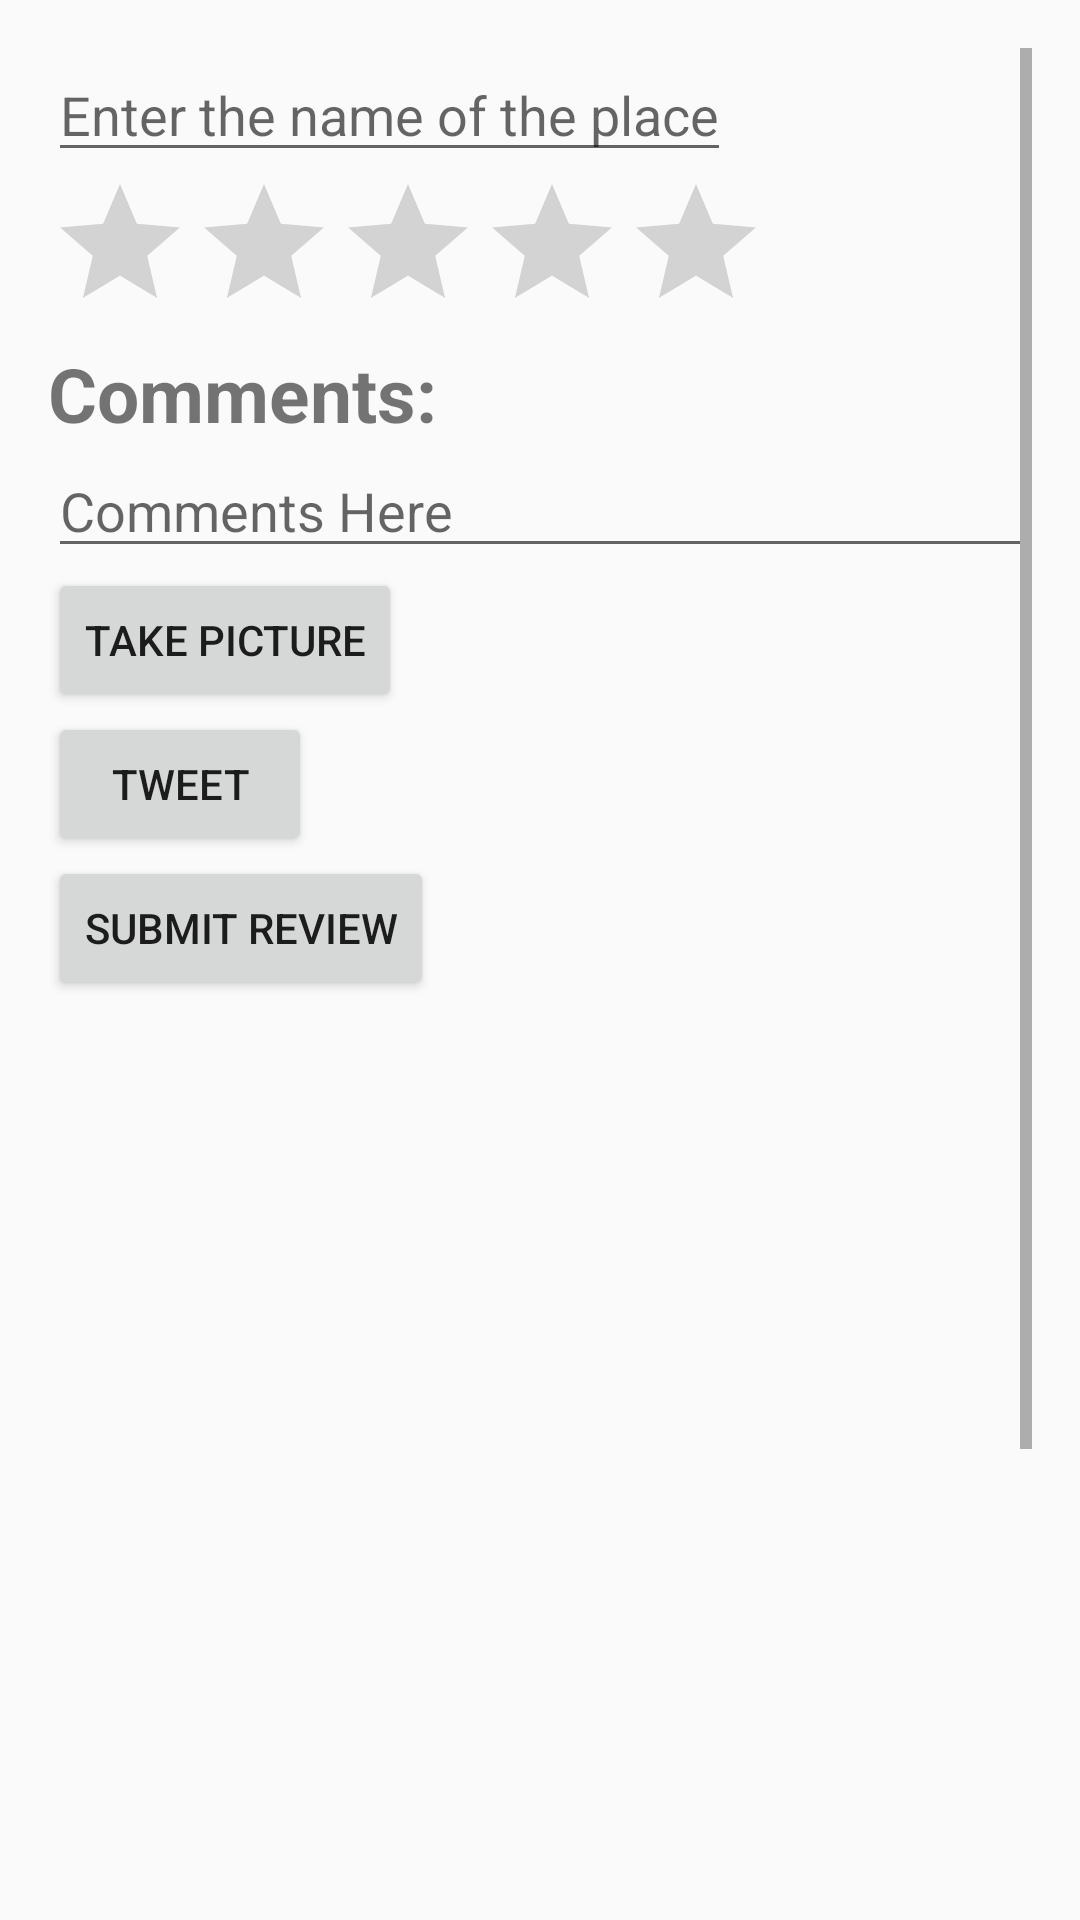

This screen was rendered from an Android layout file. Write that file and the resources it references.
<!-- AndroidManifest.xml: application theme AppTheme -->
<!-- res/layout/fragment_new_review.xml -->
<?xml version="1.0" encoding="utf-8"?>
<ScrollView xmlns:android="http://schemas.android.com/apk/res/android"
    android:layout_width="match_parent"
    android:layout_height="match_parent"
    android:paddingBottom="@dimen/activity_vertical_margin"
    android:paddingLeft="@dimen/activity_horizontal_margin"
    android:paddingRight="@dimen/activity_horizontal_margin"
    android:paddingTop="@dimen/activity_vertical_margin"
    android:orientation="vertical" >

    <LinearLayout
        android:layout_width="match_parent"
        android:layout_height="wrap_content"
        android:orientation="vertical">

        <EditText
            android:id="@+id/location_name"
            android:hint="Enter the name of the place"
            android:layout_width="wrap_content"
            android:layout_height="wrap_content" />

        <RatingBar
            android:id="@+id/rating_bar"
            android:layout_width="wrap_content"
            android:layout_height="wrap_content"
            android:numStars="5"/>

        <TextView
            android:text="Comments:"
            android:textStyle="bold"
            android:textSize="25sp"
            android:layout_width="wrap_content"
            android:layout_height="wrap_content" />

        <EditText
            android:id="@+id/user_comments"
            android:hint="Comments Here"
            android:layout_width="match_parent"
            android:layout_height="wrap_content" />

        <Button
            android:id="@+id/take_picture"
            android:text="take picture"
            android:layout_width="wrap_content"
            android:layout_height="wrap_content" />

        <Button
            android:id="@+id/tweet"
            android:text="Tweet"
            android:layout_width="wrap_content"
            android:layout_height="wrap_content" />

        <Button
            android:id="@+id/save_review"
            android:text="Submit review"
            android:layout_width="wrap_content"
            android:layout_height="wrap_content" />

        <ImageView
            android:id="@+id/user_picture"
            android:layout_width="500dp"
            android:layout_height="500dp" />

    </LinearLayout>

</ScrollView>
<!-- resources referenced by this layout -->
<resources>
  <dimen name="activity_horizontal_margin">16dp</dimen>
  <dimen name="activity_vertical_margin">16dp</dimen>
  <style name="AppTheme" parent="Theme.AppCompat.Light.DarkActionBar">
          
          <item name="colorPrimary">@color/colorPrimary</item>
          <item name="colorPrimaryDark">@color/colorPrimaryDark</item>
          <item name="colorAccent">@color/colorAccent</item>
          <item name="windowActionBar">false</item>
          <item name="windowNoTitle">true</item>
      </style>
  <color name="colorPrimary">#3F51B5</color>
  <color name="colorPrimaryDark">#303F9F</color>
  <color name="colorAccent">#FF4081</color>
</resources>
